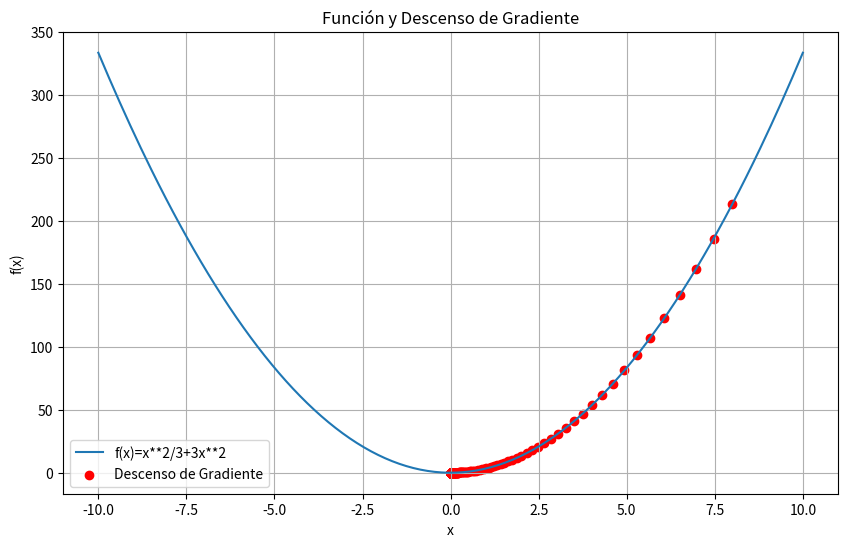

The matplotlib source for this figure:
#Lo primero importamos los  modulos necesarios.
import matplotlib.pyplot as plt
import numpy as np

#Declaramos las funciones
def FuncionParabolica(x):
  return x**2/3+3*x**2
def DerivadaParabolica(x):
  return 20*x/3
#Con este array configuramos rango de valores para x de la parabola.
RangoValores_x=np.linspace(-10,10,200)
#Rango -10 de valor inicial, hasta 10,con 200 elementos en eje x desde -10 hasta 10
#print(RangoValores_x)
#Determinamos el rango de valores de la derivada, a partir de Rango de Valores en x.
# Calculamos los valores en y correspondientes al rango de valores de x.
Valores_y = FuncionParabolica(RangoValores_x)
#Calculamos los valores en y correspondientes a la derivada de valores en x.
ValoresDerivada_y = DerivadaParabolica(RangoValores_x)
#print(Valores_y)
#print("*************************************************")
#print(ValoresDerivada_y)
 
#Ahora establecemos parámetros.
Punto_x_Inicial=8 #Punto inicial a partir del cual calculamos la regresion.
TasaDeAprendizaje=0.01#Tasa de Aprendizaje o learning Rate.
Iteraciones=1000 #Vueltas o interaciones.
#Inicializamos arrays para guardar valores de x,y.
Acumulado_x=[Punto_x_Inicial]
Acumulado_y=[FuncionParabolica(Punto_x_Inicial)]
 
#Abrimos un bucle for para iniciar la derivada descendente.
for _ in range(Iteraciones):
  Punto_x_Inicial=Punto_x_Inicial-TasaDeAprendizaje*DerivadaParabolica(Punto_x_Inicial)
  Acumulado_x.append(Punto_x_Inicial)
  Acumulado_y.append(FuncionParabolica(Punto_x_Inicial))
 
print('\n')
print("**************************************************************")
# Encuentra el valor mínimo de la derivada descendente
valor_minimo_derivada = min(Acumulado_y)
print("Valor mínimo de la derivada descendente:", valor_minimo_derivada)
print("***************************************************************")
print('\n')
 
plt.figure(figsize=(10, 6))
 
 
# Graficamos la parábola y el proceso de gradiente descendente.
plt.figure(figsize=(10, 6))
plt.plot(RangoValores_x, Valores_y, label='f(x)=x**2/3+3x**2')
plt.scatter(Acumulado_x, Acumulado_y, color='red', label='Descenso de Gradiente')
plt.xlabel('x')
plt.ylabel('f(x)')
plt.title('Función y Descenso de Gradiente')
plt.grid(True)
plt.legend()
 
plt.show()